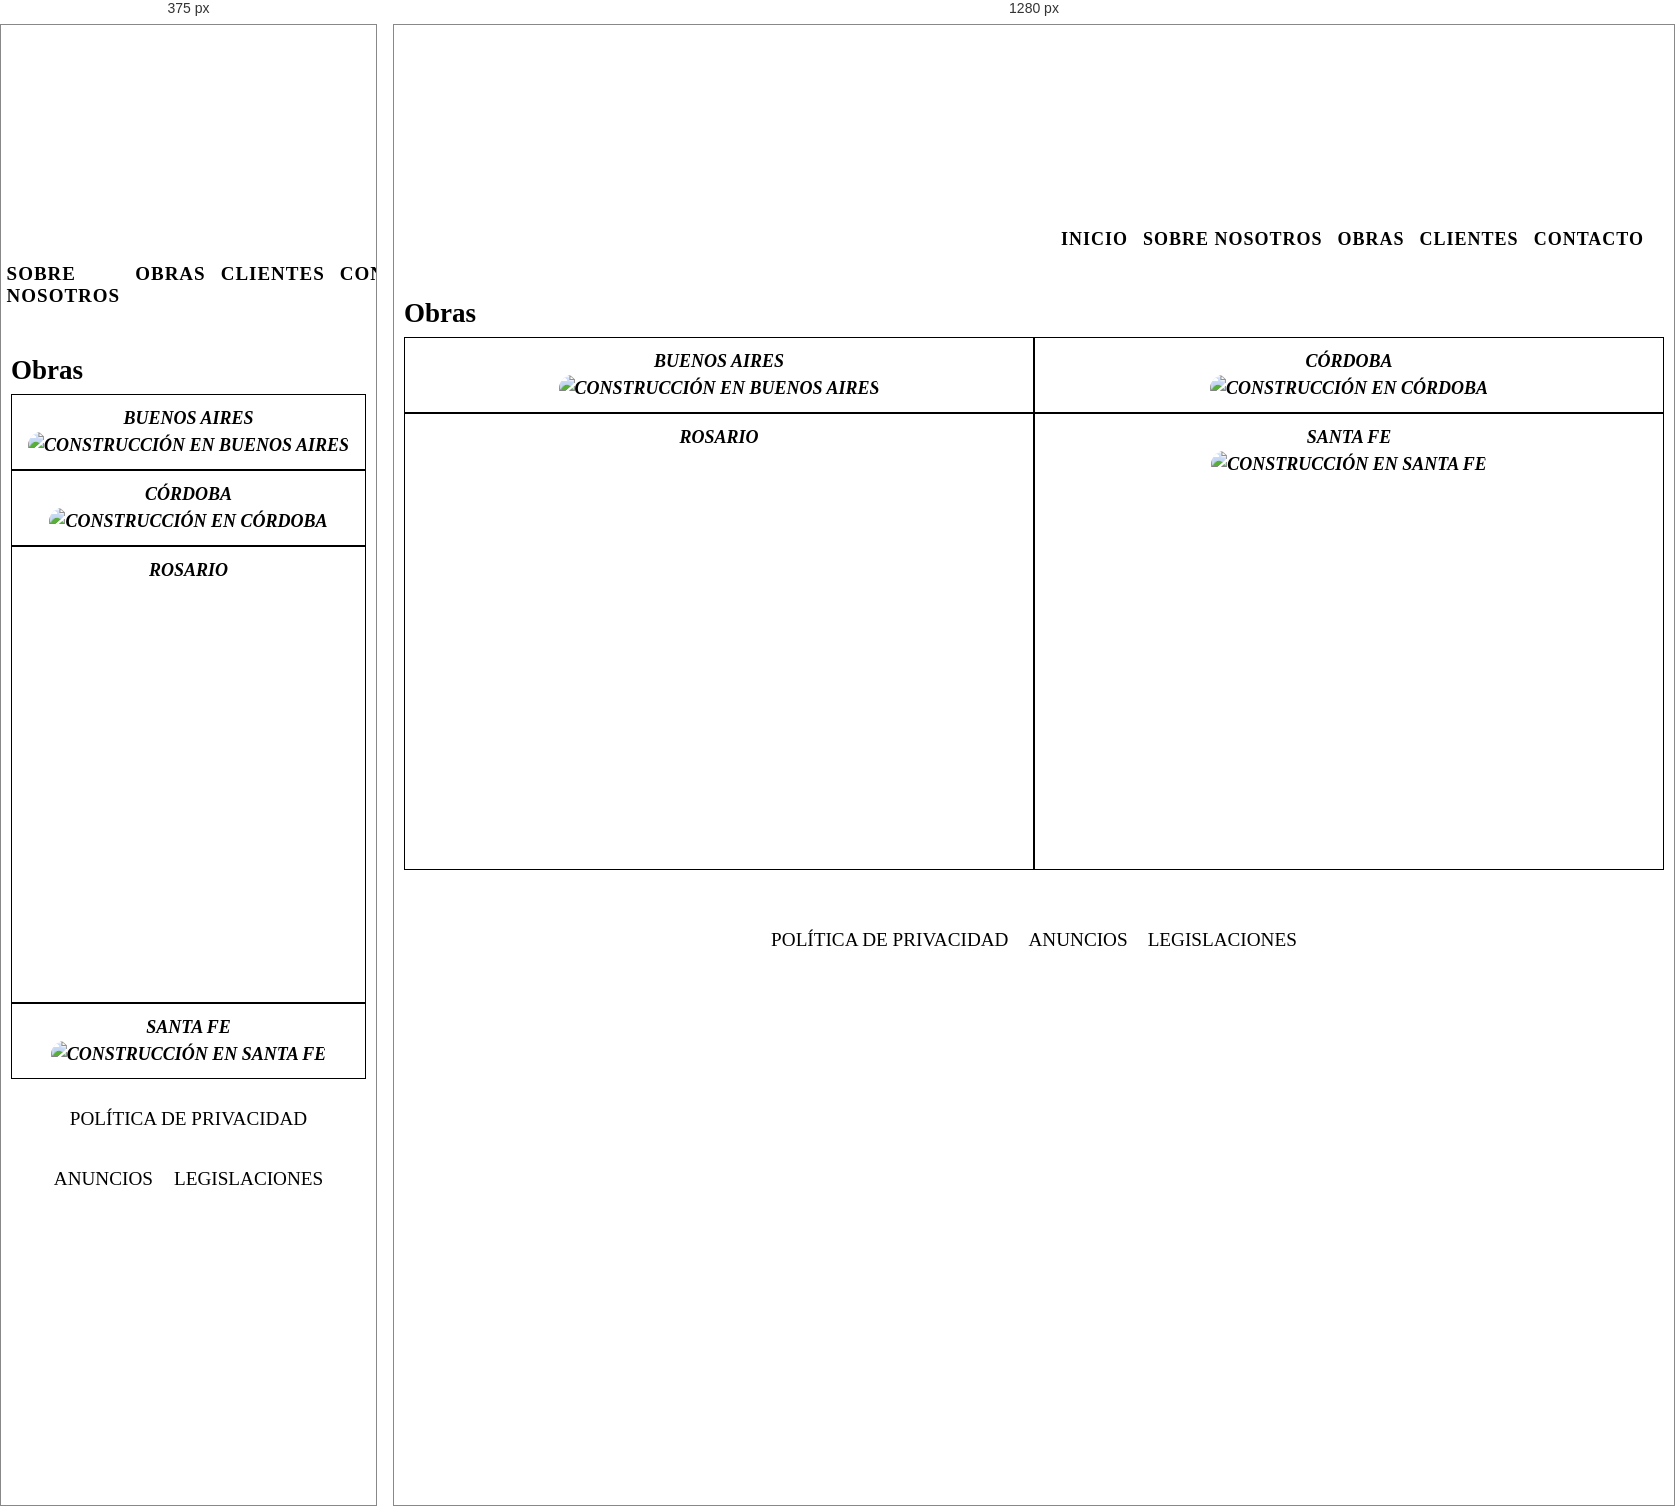
Rendered at 375 px and 1280 px, left to right.

<!-- file: obras.html -->
<!DOCTYPE html>
<html lang="en">

<head>
    <meta charset="UTF-8">
    <meta http-equiv="X-UA-Compatible" content="IE=edge">
    <meta name="viewport" content="width=device-width, initial-scale=1.0">
    <link rel="stylesheet" href="../css/estilos.css">

    <title>Obras</title>
</head>

<body>
    <header class="contenedor">

        <h1 class="encabezado"> MEGA CONSTRUCCIÓN</h1>
        <nav>
            <ul class="menu">
                <li class="movimiento"><a href="../index.html">Inicio</a></li>
                <li class="movimiento"><a href="sobrenosotros.html">Sobre nosotros</a></li>
                <li class="movimiento"><a href="obras.html">Obras</a></li>
                <li class="movimiento"><a href="clientes.html">Clientes</a></li>
                <li class="movimiento"><a href="contacto.html">Contacto</a></li>
            </ul>
        </nav>
    </header>


    <main class="formato">
        <h2 class="interlineado">Obras</h2>
        <section class="segundogrid">
            <div>
                <p>Buenos Aires</p>
                <img src="https://cdn1.matadornetwork.com/blogs/2/2018/06/Kavanagh_portada.jpg"
                    alt="Construcción en Buenos Aires" class="imagenesobras">
            </div>
            <div>
                <p>Córdoba</p>
                <img src="https://www.lavoz.com.ar/resizer/eEsVcN--2QCaDjnzxRLOGCzyT0E=/1023x682/smart/cloudfront-us-east-1.images.arcpublishing.com/grupoclarin/UCHGPFTNDZDGTB6JH6XXKEHXKM.jpg"
                    alt="Construcción en Córdoba" class="imagenesobras">
        </section>
        <section class="segundogrid">
            <div>
                <p>Rosario</p>
                <iframe width="417" height="400" src="https://www.youtube.com/embed/Fe0E7uVAt-M" class="imagenesobras"
                    title="YouTube video player" frameborder="0"
                    allow="accelerometer; autoplay; clipboard-write; encrypted-media; gyroscope; picture-in-picture"
                    allowfullscreen></iframe>
            </div>
            <div>
                <p>Santa fe</p>
                <img src="https://mediaim.expedia.com/destination/1/625e9474839ae8f4e258c03e6572e4a8.jpg?impolicy=fcrop&w=536&h=384&q=high"
                    alt="Construcción en Santa Fe" class="imagenesobras">
            </div>
        </section>
    </main>

    <footer class="footer">
        <div class="footer__item"> 
           <p class="movimiento"> <a class="movimiento" href="#">POLÍTICA DE PRIVACIDAD</a></p>
        </div>
        <div class="footer__item">
            <p class="movimiento">  <a href="#" class="movimiento">ANUNCIOS</a></p>
        </div>
        <div class="footer__item">
            <p class="movimiento">  <a href="#" class="movimiento"> LEGISLACIONES</a></p>
        </div>
    </footer>
    
</body>

</html>

/* @media block from estilos.css */
@media (max-width: 768px) {
  /* line 205, ../PROYECTO/scss/estilos.scss */
  .menu {
    display: flex;
    justify-content: center;
    font-size: 19px;
  }
  /* line 212, ../PROYECTO/scss/estilos.scss */
  .container {
    display: flex;
    flex-wrap: wrap;
    margin: 10px;
    justify-content: center;
    text-align: center;
    width: auto;
  }
  /* line 222, ../PROYECTO/scss/estilos.scss */
  .container .container__text {
    display: flex;
    flex-wrap: wrap;
    margin: 10px;
    min-height: 50px;
  }
  /* line 229, ../PROYECTO/scss/estilos.scss */
  .segundogrid {
    display: grid;
    grid-template-columns: repeat(1, 100%);
    grid-auto-rows: auto;
  }
  /* line 234, ../PROYECTO/scss/estilos.scss */
  .container .container__box {
    height: 900px;
    min-height: 50px;
  }
  /* line 240, ../PROYECTO/scss/estilos.scss */
  .container__title {
    min-height: 40px;
  }
  /* line 244, ../PROYECTO/scss/estilos.scss */
  .footer {
    display: grid;
    grid-template-columns: 1fr 1fr 1fr;
    grid-auto-rows: auto;
    text-align: center;
    gap: 1px;
    flex-wrap: wrap;
    justify-content: space-evenly;
  }
}